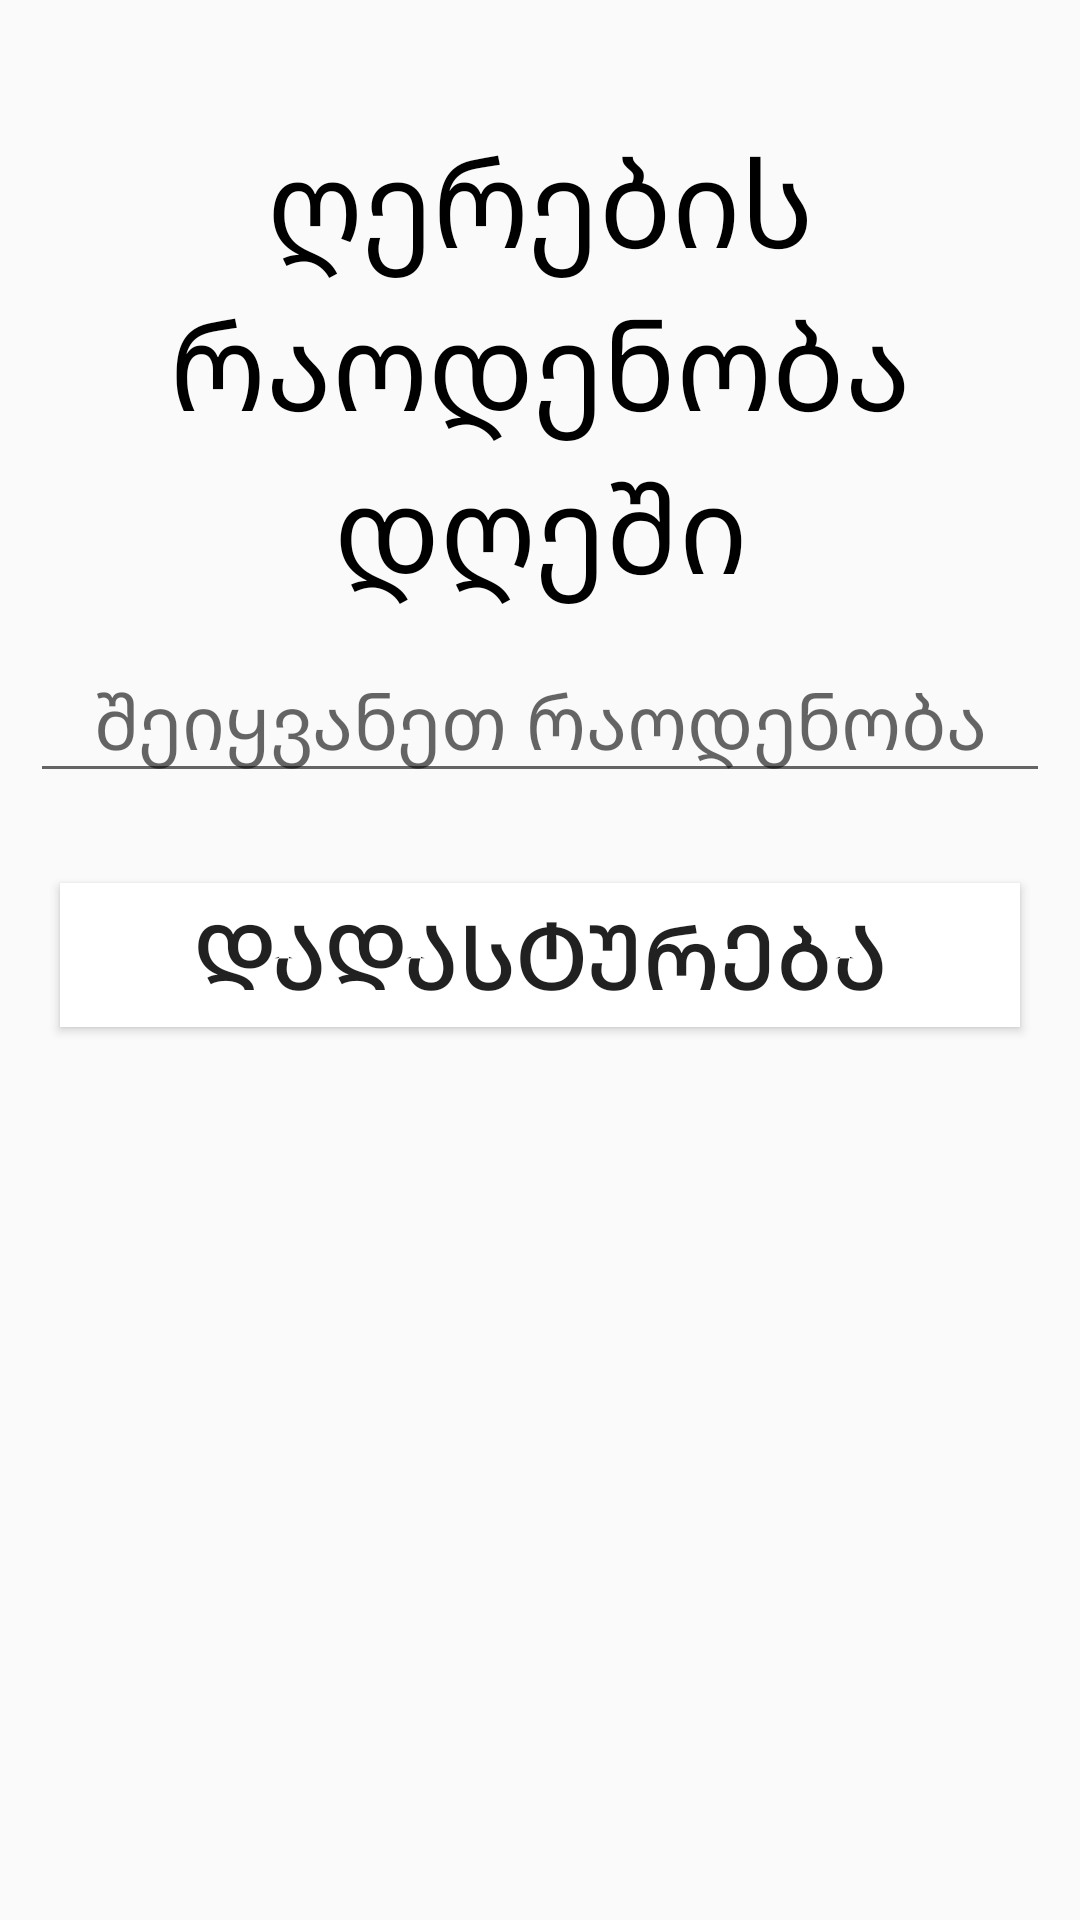

Reconstruct the res/layout file that produces this screen, plus the resources it refers to.
<!-- AndroidManifest.xml: application theme AppTheme -->
<!-- res/layout/activity_main.xml -->
<?xml version="1.0" encoding="utf-8"?>
<LinearLayout xmlns:android="http://schemas.android.com/apk/res/android"
    xmlns:app="http://schemas.android.com/apk/res-auto"
    xmlns:tools="http://schemas.android.com/tools"
    android:layout_width="match_parent"
    android:layout_height="match_parent"
    tools:context=".MainActivity">

    <LinearLayout
        android:layout_width="match_parent"
        android:layout_height="wrap_content"
        android:orientation="vertical">

        <ImageView
            android:layout_width="wrap_content"
            android:layout_height="0dp"
            android:layout_marginLeft="20dp"
            android:layout_marginTop="20dp"
            android:layout_marginRight="20dp"
            android:layout_marginBottom="20dp"
            android:layout_weight="50"
            android:src="@mipmap/ic_main" />

        <TextView
            android:layout_width="match_parent"
            android:layout_height="wrap_content"
            android:layout_marginLeft="10dp"
            android:layout_marginRight="10dp"
            android:layout_weight="10"
            android:text="@string/titleAmount"
            android:textAlignment="center"
            android:textColor="#000000"
            android:textSize="40sp" />

        <EditText
            android:id="@+id/cigaretteAmountText"
            android:layout_width="match_parent"
            android:layout_height="wrap_content"
            android:layout_marginLeft="10dp"
            android:layout_marginTop="10dp"
            android:layout_marginRight="10dp"
            android:layout_marginBottom="10dp"
            android:layout_weight="5"
            android:hint="@string/hintAmount"
            android:inputType="number"
            android:textAlignment="center"
            android:textSize="25sp" />

        <Button
            android:layout_width="match_parent"
            android:layout_height="wrap_content"
            android:layout_marginLeft="20dp"
            android:layout_marginTop="20dp"
            android:layout_marginRight="20dp"
            android:layout_marginBottom="20dp"
            android:layout_weight="10"
            android:background="#fff"
            android:onClick="Submit"
            android:text="@string/submitText"
            android:textSize="30sp" />


    </LinearLayout>

</LinearLayout>
<!-- resources referenced by this layout -->
<resources>
  <string name="hintAmount">შეიყვანეთ რაოდენობა</string>
  <string name="submitText">დადასტურება</string>
  <string name="titleAmount">ღერების რაოდენობა დღეში</string>
  <style name="AppTheme" parent="Theme.AppCompat.Light.NoActionBar">
          
  
          
      </style>
</resources>
